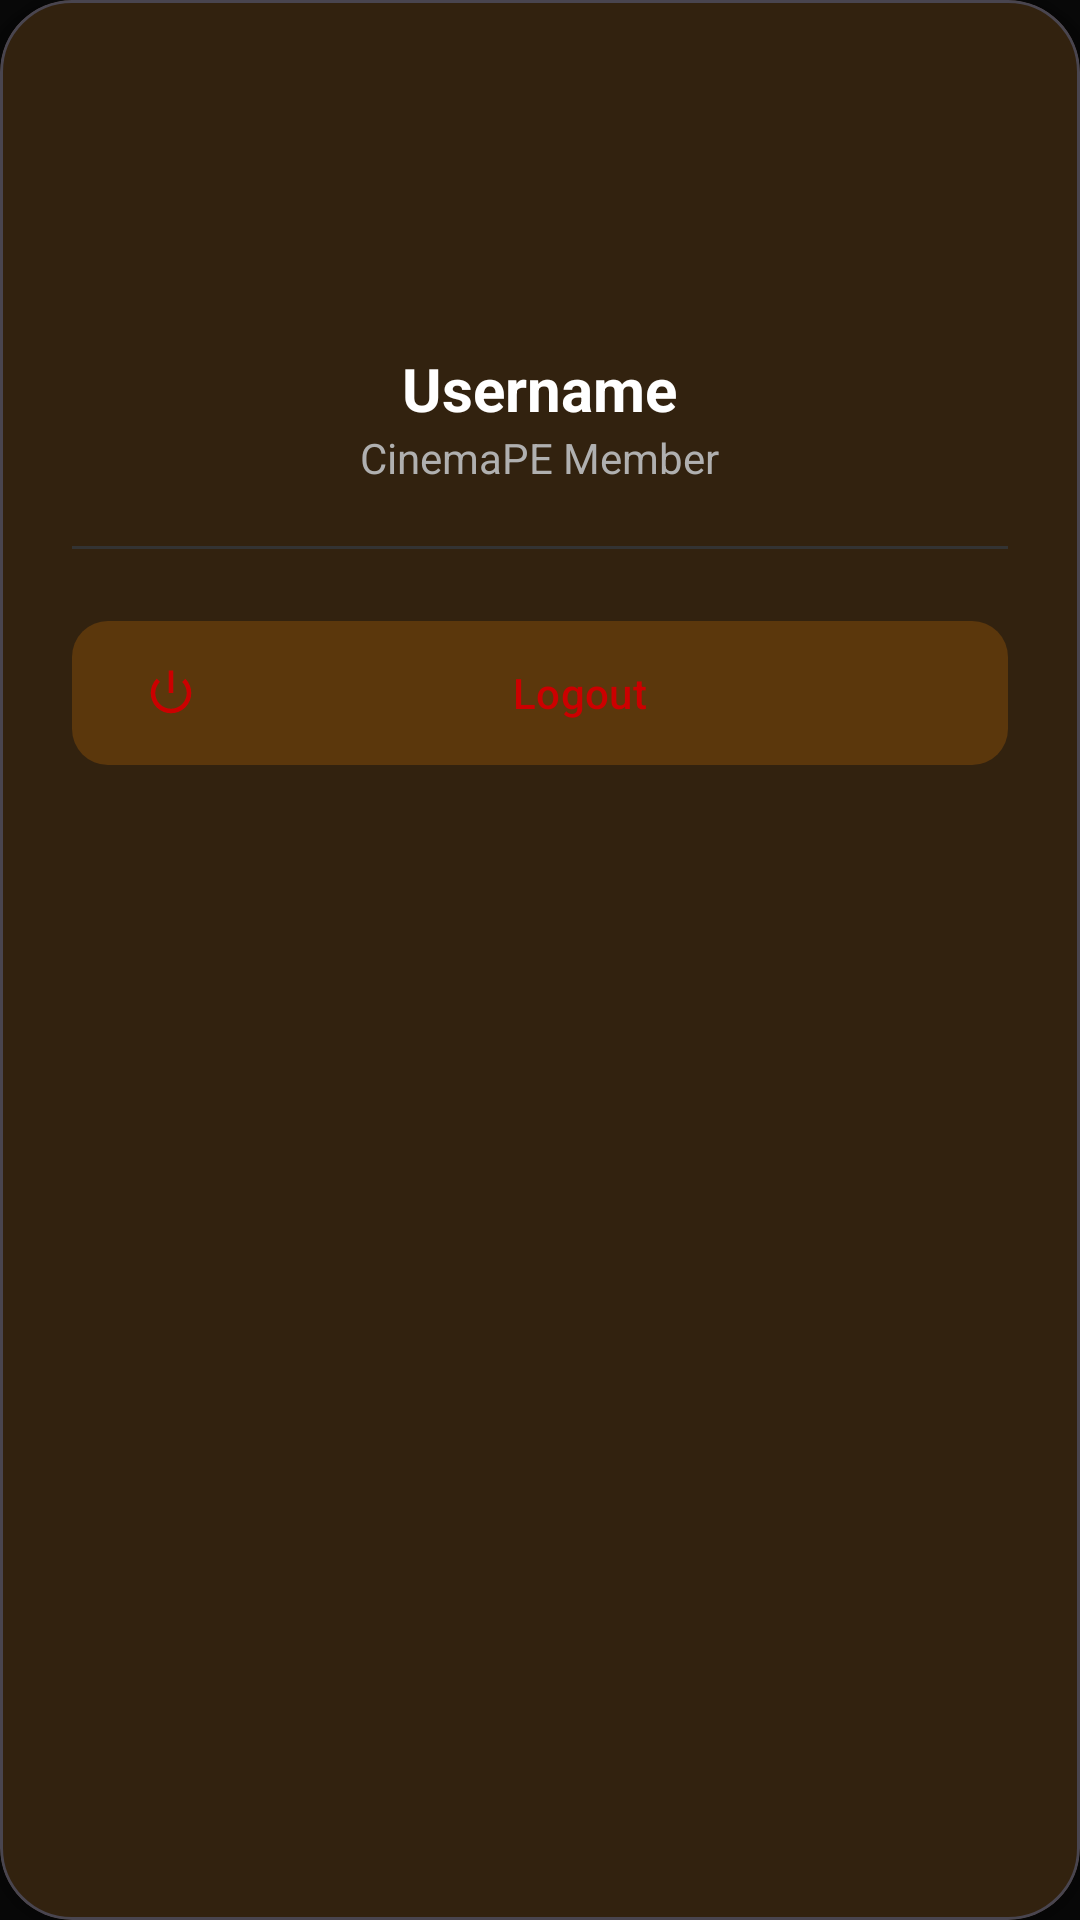

The Android layout XML behind this screen, and the referenced resources:
<!-- AndroidManifest.xml: application theme Theme.CinemaPE -->
<!-- res/layout/layout_profile_dialog.xml -->
<?xml version="1.0" encoding="utf-8"?>
<com.google.android.material.card.MaterialCardView xmlns:android="http://schemas.android.com/apk/res/android"
    xmlns:app="http://schemas.android.com/apk/res-auto"
    android:layout_width="320dp"
    android:layout_height="wrap_content"
    app:cardCornerRadius="24dp"
    app:cardElevation="12dp"
    app:cardBackgroundColor="@color/black_card_dark">

    <LinearLayout
        android:layout_width="match_parent"
        android:layout_height="wrap_content"
        android:orientation="vertical"
        android:padding="24dp"
        android:gravity="center">

        <ImageView
            android:layout_width="80dp"
            android:layout_height="80dp"
            android:src="@drawable/ic_profile"
            app:tint="@color/orange_primary" />

        <TextView
            android:id="@+id/tvUsername"
            android:layout_width="wrap_content"
            android:layout_height="wrap_content"
            android:layout_marginTop="12dp"
            android:text="Username"
            android:textColor="@color/white"
            android:textSize="20sp"
            android:textStyle="bold" />

        <TextView
            android:layout_width="wrap_content"
            android:layout_height="wrap_content"
            android:text="CinemaPE Member"
            android:textColor="@color/text_muted"
            android:textSize="14sp" />

        <View
            android:layout_width="match_parent"
            android:layout_height="1dp"
            android:layout_marginVertical="20dp"
            android:background="#333333" />

        <com.google.android.material.button.MaterialButton
            android:id="@+id/btn_logout"
            style="@style/Widget.Material3.Button.TonalButton"
            android:layout_width="match_parent"
            android:layout_height="56dp"
            android:text="Logout"
            android:textColor="@android:color/holo_red_dark"
            app:icon="@android:drawable/ic_lock_power_off"
            app:iconTint="@android:color/holo_red_dark"
            app:cornerRadius="12dp"/>

    </LinearLayout>
</com.google.android.material.card.MaterialCardView>
<!-- resources referenced by this layout -->
<resources>
  <color name="black_card_dark">#121212</color>
  <color name="orange_primary">#FF8C00</color>
  <color name="text_muted">#B0B0B0</color>
  <color name="white">#FFFFFFFF</color>
  <style name="Theme.CinemaPE" parent="Base.Theme.CinemaPE" />
  <style name="Base.Theme.CinemaPE" parent="Theme.Material3.Dark.NoActionBar">
          
          <item name="colorPrimary">@color/orange_primary</item>
          <item name="colorOnPrimary">@color/black_bg_dark</item>
  
          
          <item name="android:windowBackground">@color/black_bg_dark</item>
          <item name="colorSurface">@color/black_card_dark</item>
          <item name="colorOnSurface">@color/text_main</item>
  
          
          <item name="colorPrimaryContainer">@color/black_bg_dark</item>
          <item name="colorOnPrimaryContainer">@color/orange_primary</item>
  
          
          <item name="colorSecondaryContainer">#33FF8C00</item>
          <item name="colorOnSecondaryContainer">@color/orange_primary</item>
  
          <item name="android:statusBarColor">@color/black_bg_dark</item>
      </style>
  <color name="black_bg_dark">#080808</color>
  <color name="text_main">#FFFFFF</color>
</resources>
